Dataset: data (GitHub, RBirkeland/RotationNet). Classes: M5 DIN934 hex nut, M5 DIN985 nyloc nut, M6 DIN934 hex nut, M6 DIN985 nyloc nut.

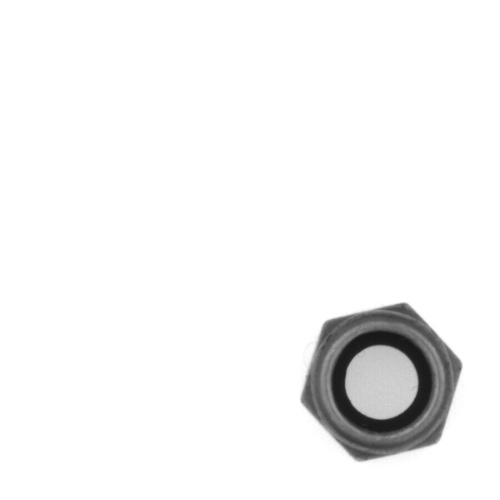
Label: M6 DIN985 nyloc nut

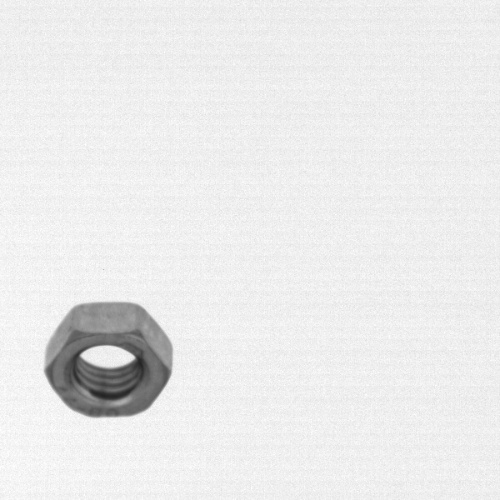
Label: M5 DIN934 hex nut

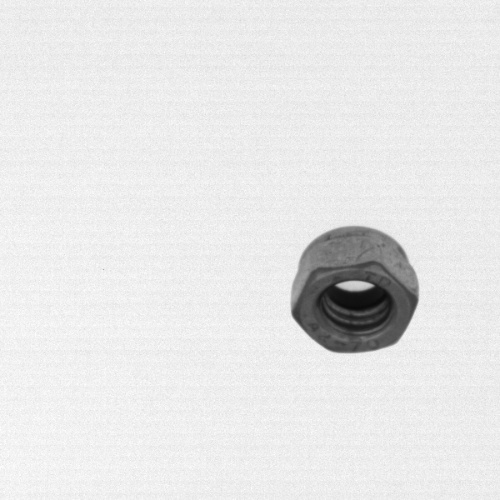
Label: M5 DIN985 nyloc nut

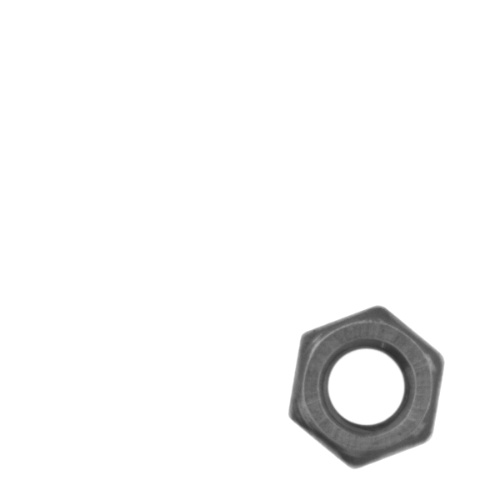
Label: M6 DIN934 hex nut

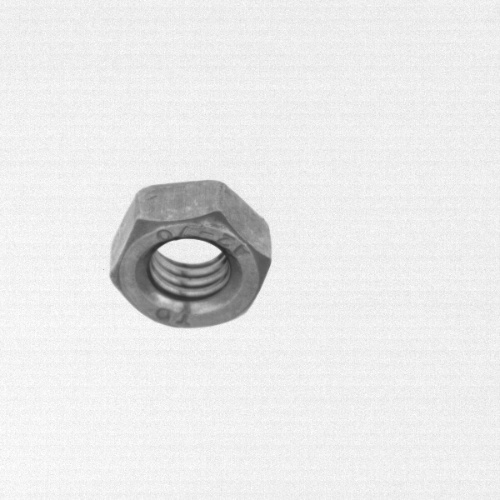
Label: M6 DIN934 hex nut

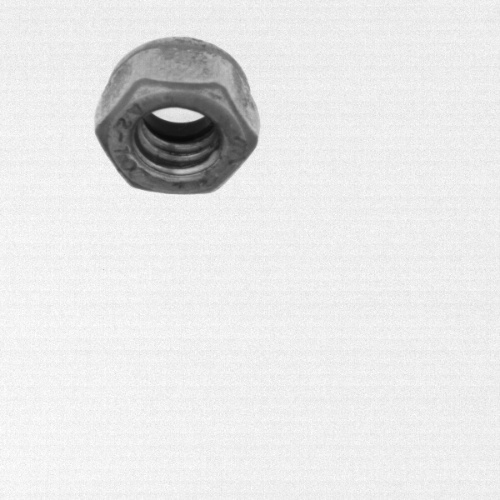
Label: M6 DIN985 nyloc nut
